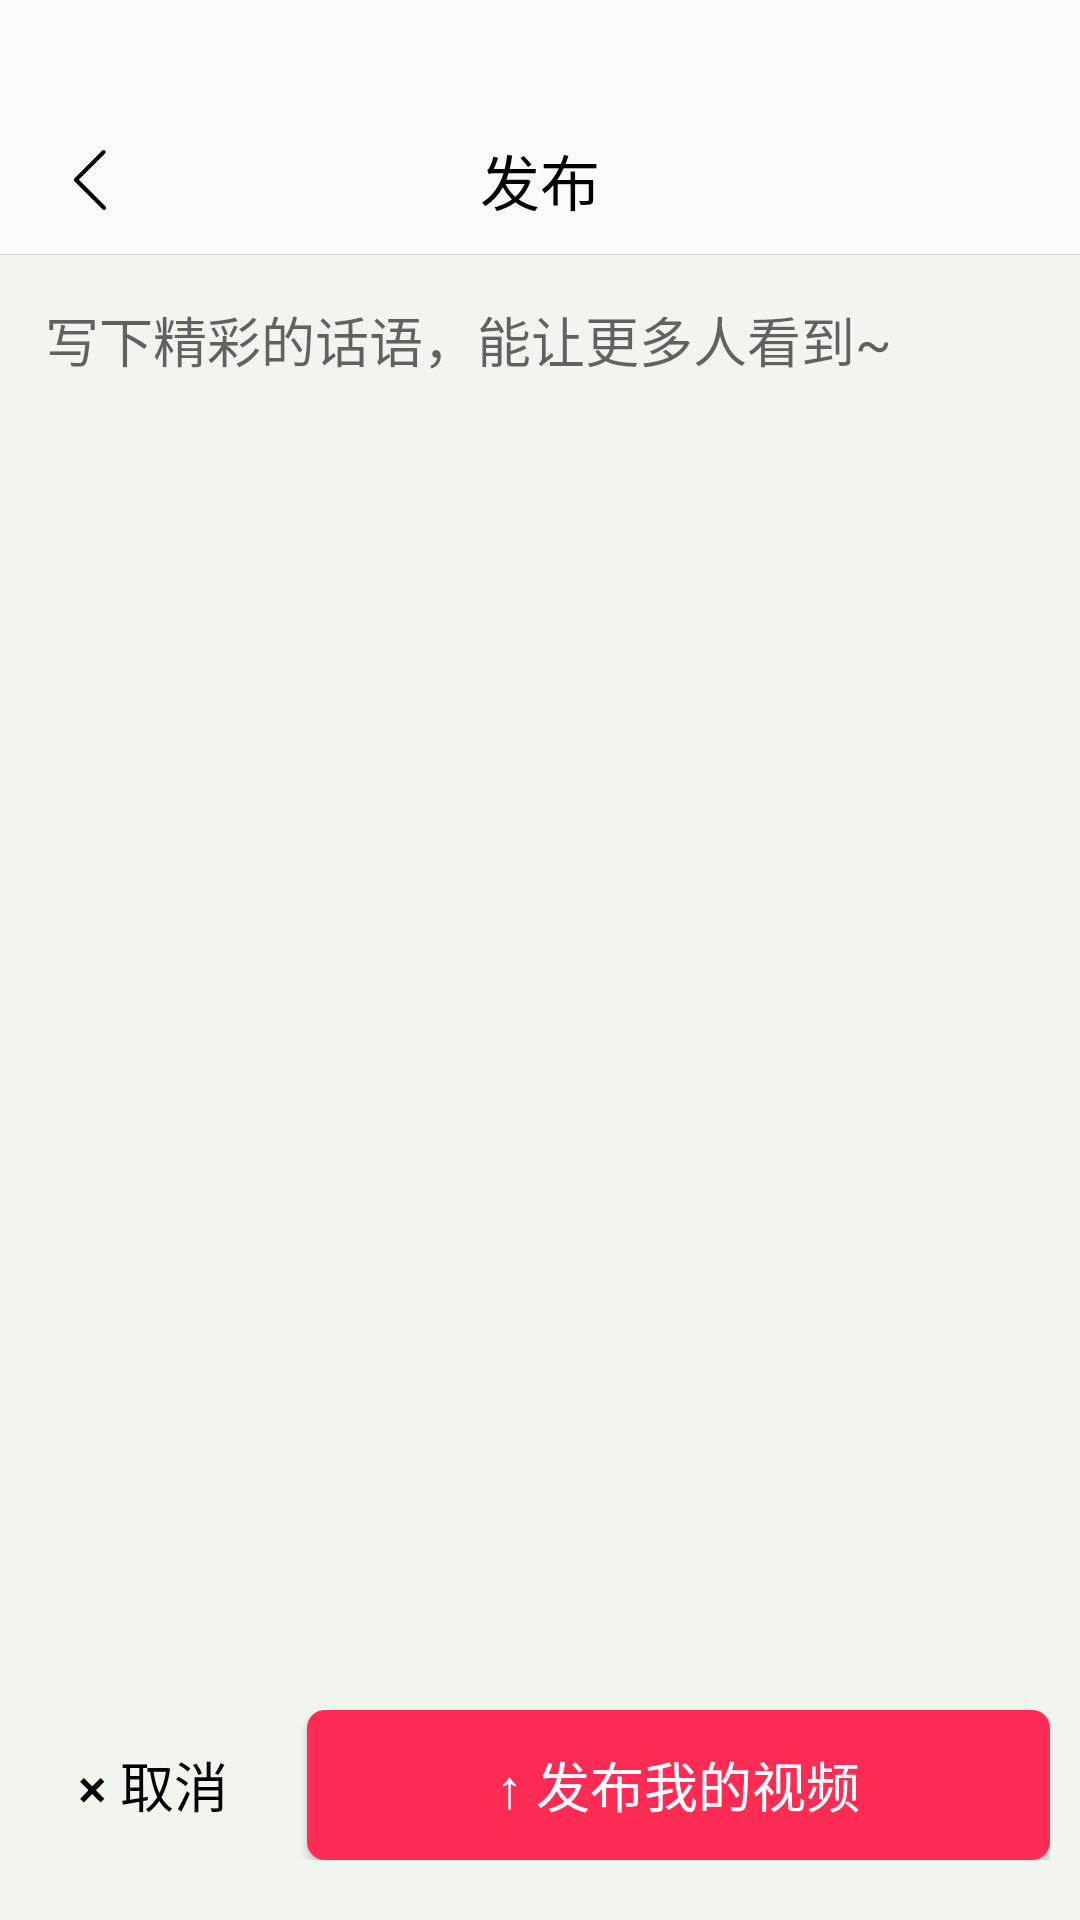

Layout XML and referenced resources for this Android screen:
<!-- AndroidManifest.xml: application theme Theme.SJTU -->
<!-- res/layout/activity_post.xml -->
<?xml version="1.0" encoding="utf-8"?>
<LinearLayout xmlns:android="http://schemas.android.com/apk/res/android"
    xmlns:app="http://schemas.android.com/apk/res-auto"
    xmlns:tools="http://schemas.android.com/tools"
    android:layout_width="match_parent"
    android:layout_height="match_parent"
    android:orientation="vertical"
    tools:context=".post.PostActivity">

    <View
        android:layout_width="match_parent"
        android:layout_height="35dp" />

    <FrameLayout
        android:layout_width="match_parent"
        android:layout_height="50dp">

        <ImageView
            android:id="@+id/imgBack"
            android:layout_width="50dp"
            android:layout_height="50dp"
            android:layout_marginStart="5dp"
            android:padding="15dp"
            android:src="@drawable/ic_back" />

        <TextView
            android:layout_width="wrap_content"
            android:layout_height="match_parent"
            android:layout_gravity="center"
            android:gravity="center"
            android:text="发布"
            android:textSize="20sp"
            android:textColor="@color/black" />

        <View
            android:layout_width="match_parent"
            android:layout_height="0.1dp"
            android:layout_gravity="bottom"
            android:background="@color/light_gray" />

    </FrameLayout>

    <LinearLayout
        android:layout_width="match_parent"
        android:layout_height="match_parent"
        android:background="#2fc4e3b5"
        android:orientation="vertical">

        <FrameLayout
            android:layout_width="match_parent"
            android:layout_height="0dp"
            android:layout_weight="1">

            <EditText
                android:id="@+id/et_extra_value"
                android:layout_width="match_parent"
                android:layout_height="match_parent"
                android:padding="15dp"
                android:gravity="top"
                android:hint="写下精彩的话语，能让更多人看到~"
                android:background="#00000000" />

            <FrameLayout
                android:id="@+id/lay_uploading"
                android:layout_width="150dp"
                android:layout_height="150dp"
                android:layout_gravity="center"
                android:visibility="gone">

                <ProgressBar
                    android:layout_width="match_parent"
                    android:layout_height="match_parent"
                    android:indeterminateDrawable="@drawable/progress_bar" />

                <ImageView
                    android:layout_width="match_parent"
                    android:layout_height="match_parent"
                    android:padding="40dp"
                    android:src="@drawable/ic_arrow_up" />

            </FrameLayout>

            <LinearLayout
                android:id="@+id/lay_post_success"
                android:layout_width="wrap_content"
                android:layout_height="wrap_content"
                android:layout_gravity="center"
                android:orientation="vertical"
                android:visibility="gone">

                <ImageView
                    android:id="@+id/img_post_success"
                    android:layout_width="100dp"
                    android:layout_height="100dp"
                    android:layout_gravity="center"
                    android:src="@drawable/ic_post_success" />

                <TextView
                    android:layout_width="wrap_content"
                    android:layout_height="wrap_content"
                    android:layout_gravity="center"
                    android:layout_marginVertical="10dp"
                    android:layout_marginStart="6dp"
                    android:text="视频发布成功！"
                    android:textSize="20sp"
                    android:textStyle="bold"
                    android:textColor="#fe5d7d" />

            </LinearLayout>

        </FrameLayout>

        <LinearLayout
            android:layout_width="match_parent"
            android:layout_height="50dp"
            android:layout_marginVertical="20dp"
            android:layout_marginHorizontal="10dp">

            <Button
                android:id="@+id/btn_cancel"
                android:layout_width="0dp"
                android:layout_height="match_parent"
                android:layout_weight="1"
                android:layout_marginEnd="5dp"
                android:text="× 取消"
                android:textSize="18sp"
                android:textColor="@color/black"
                style="?android:attr/borderlessButtonStyle"
                android:background="@drawable/btn_selector_1"/>

            <Button
                android:id="@+id/btn_confirm"
                android:layout_width="0dp"
                android:layout_height="match_parent"
                android:layout_weight="3"
                android:layout_marginStart="5dp"
                android:text="↑ 发布我的视频"
                android:textSize="18sp"
                android:textColor="@color/white"
                android:background="@drawable/btn_selector_2"/>

        </LinearLayout>

    </LinearLayout>

</LinearLayout>
<!-- resources referenced by this layout -->
<resources>
  <color name="black">#FF000000</color>
  <color name="light_gray">#FFD3D3D3</color>
  <color name="white">#FFFFFFFF</color>
  <!-- drawable btn_selector_1 (drawable) -->
  <?xml version="1.0" encoding="utf-8"?>
  <selector xmlns:android="http://schemas.android.com/apk/res/android">
  
      <item android:drawable="@drawable/bg_round_rectangle_6" android:state_pressed="false"/>
      <item android:drawable="@drawable/bg_round_rectangle_7" android:state_pressed="true"/>
  
  </selector>
  <!-- drawable btn_selector_2 (drawable) -->
  <?xml version="1.0" encoding="utf-8"?>
  <selector xmlns:android="http://schemas.android.com/apk/res/android">
  
      <item android:drawable="@drawable/bg_round_rectangle_8" android:state_pressed="false"/>
      <item android:drawable="@drawable/bg_round_rectangle_9" android:state_pressed="true"/>
  
  </selector>
  <!-- drawable ic_arrow_up: png bitmap (drawable, 2300 bytes) -->
  <!-- drawable ic_back: png bitmap (drawable, 1685 bytes) -->
  <!-- drawable ic_post_success: png bitmap (drawable, 4992 bytes) -->
  <!-- drawable progress_bar (drawable) -->
  <?xml version="1.0" encoding="utf-8"?>
  <rotate xmlns:android="http://schemas.android.com/apk/res/android"
      android:fromDegrees="-90"
      android:pivotX="50%"
      android:pivotY="50%"
      android:toDegrees="1710">
  
      <shape
          android:innerRadiusRatio="3"
          android:shape="ring"
          android:thicknessRatio="10"
          android:useLevel="false" >
  
          <gradient
              android:endColor="#fe5d7d"
              android:startColor="#ffffff"
              android:type="sweep" />
  
      </shape>
  
  </rotate>
  
  
  
  
  
  
  
  
  
  
  
  
  
  
  
  
  
  
  <style name="Theme.SJTU" parent="Theme.MaterialComponents.DayNight.NoActionBar.Bridge">
          
          <item name="colorPrimary">@color/purple_500</item>
          <item name="colorPrimaryVariant">@color/purple_700</item>
          <item name="colorOnPrimary">@color/white</item>
          
          <item name="colorSecondary">@color/teal_200</item>
          <item name="colorSecondaryVariant">@color/teal_700</item>
          <item name="colorOnSecondary">@color/black</item>
          
          <item name="android:statusBarColor" tools:targetApi="l">?attr/colorPrimaryVariant</item>
          
      </style>
  <!-- drawable bg_round_rectangle_7 (drawable) -->
  <?xml version="1.0" encoding="utf-8"?>
  <shape xmlns:android="http://schemas.android.com/apk/res/android"
      android:shape="rectangle">
  
      <solid android:color="#d3d3d3" />
  
      <corners android:radius="6dp" />
  
  </shape>
  <!-- drawable bg_round_rectangle_8 (drawable) -->
  <?xml version="1.0" encoding="utf-8"?>
  <shape xmlns:android="http://schemas.android.com/apk/res/android"
      android:shape="rectangle">
  
      <solid android:color="#fe2c55" />
  
      <corners android:radius="6dp" />
  
  </shape>
  <!-- drawable bg_round_rectangle_9 (drawable) -->
  <?xml version="1.0" encoding="utf-8"?>
  <shape xmlns:android="http://schemas.android.com/apk/res/android"
      android:shape="rectangle">
  
      <solid android:color="#fe5d7d" />
  
      <corners android:radius="6dp" />
  
  </shape>
  <color name="purple_500">#FF6200EE</color>
  <color name="purple_700">#FF3700B3</color>
  <color name="teal_200">#FF03DAC5</color>
  <color name="teal_700">#FF018786</color>
</resources>
